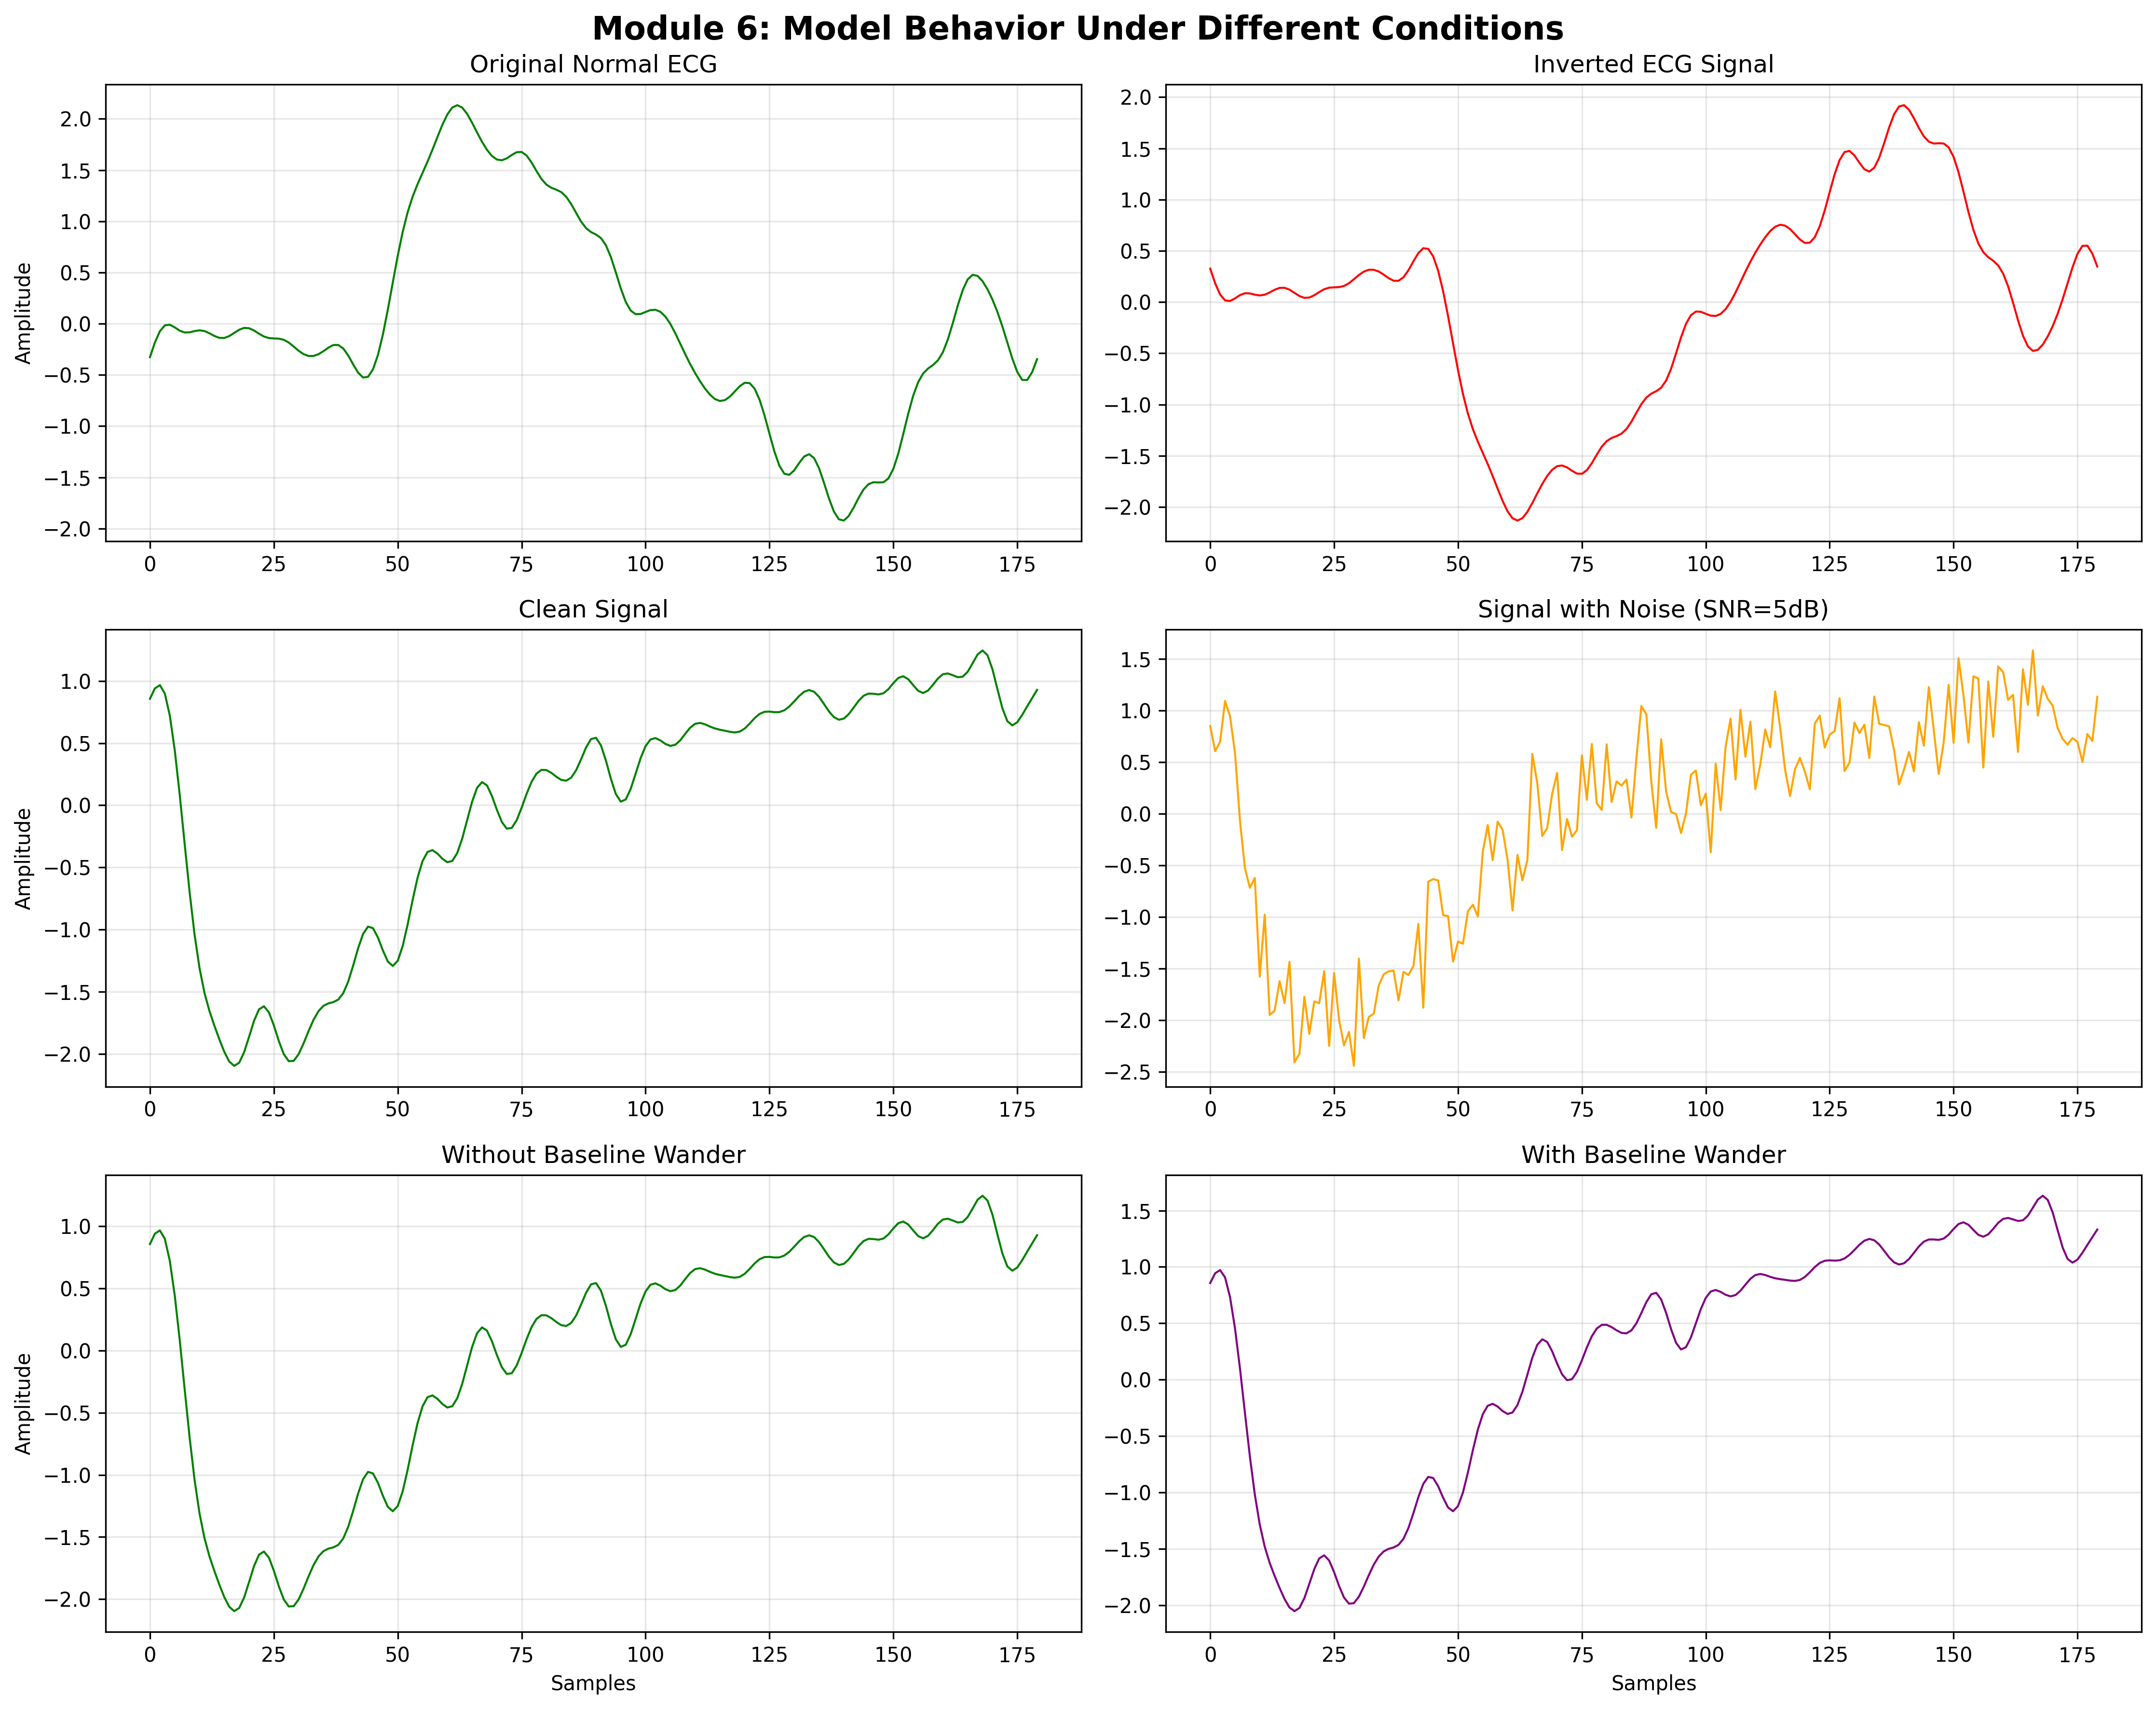

Write the Python code that produced this figure.
# ============================================================
# MODULE 6: AI EXPLORATION EXPERIMENTS
# Testing Model with Unexpected & Modified Inputs
# ============================================================

import numpy as np
import pickle
import matplotlib.pyplot as plt
import seaborn as sns
from tensorflow import keras
from scipy import signal
import wfdb

# Load model
model = keras.models.load_model('models/ecg_arrhythmia_model.h5')
with open('models/label_encoder.pkl', 'rb') as f:
    label_encoder = pickle.load(f)

print("=" * 60)
print("MODULE 6: AI EXPLORATION EXPERIMENTS")
print("=" * 60)

# ============================================================
# EXPERIMENT 1: Test with Unexpected Inputs
# ============================================================

print("\n1. TESTING WITH UNEXPECTED INPUTS")
print("-" * 60)


def preprocess_ecg(ecg_signal):
    """Preprocessing pipeline"""
    # Bandpass filter
    nyquist = 0.5 * 360
    b, a = signal.butter(4, [0.5 / nyquist, 40 / nyquist], btype='band')
    filtered = signal.filtfilt(b, a, ecg_signal)
    # Notch filter
    b, a = signal.iirnotch(60, 30, 360)
    filtered = signal.filtfilt(b, a, filtered)
    # Normalize
    normalized = (filtered - np.mean(filtered)) / (np.std(filtered) + 1e-8)
    return normalized


# Load a normal ECG segment
record = wfdb.rdrecord('100', pn_dir='mitdb')
normal_segment = record.p_signal[1000:1180, 0]
normal_processed = preprocess_ecg(normal_segment)

# Test 1A: Flat line (no heartbeat)
print("\nTest 1A: Flat Line Signal (No Heartbeat)")
flat_signal = np.zeros(180)
flat_processed = (flat_signal - np.mean(flat_signal)) / (np.std(flat_signal) + 1e-8)
prediction = model.predict(flat_processed.reshape(1, 180, 1), verbose=0)
predicted_class = label_encoder.classes_[np.argmax(prediction)]
confidence = np.max(prediction) * 100
print(f"  Prediction: {predicted_class}")
print(f"  Confidence: {confidence:.2f}%")
print(f"  Analysis: Model is confused by absence of signal features")

# Test 1B: Random noise
print("\nTest 1B: Pure Random Noise")
noise_signal = np.random.randn(180)
noise_processed = (noise_signal - np.mean(noise_signal)) / (np.std(noise_signal) + 1e-8)
prediction = model.predict(noise_processed.reshape(1, 180, 1), verbose=0)
predicted_class = label_encoder.classes_[np.argmax(prediction)]
confidence = np.max(prediction) * 100
print(f"  Prediction: {predicted_class}")
print(f"  Confidence: {confidence:.2f}%")
print(f"  Analysis: Lower confidence indicates uncertainty with noise")

# Test 1C: Inverted ECG
print("\nTest 1C: Inverted ECG Signal")
inverted = -normal_processed
prediction = model.predict(inverted.reshape(1, 180, 1), verbose=0)
predicted_class = label_encoder.classes_[np.argmax(prediction)]
confidence = np.max(prediction) * 100
print(f"  Prediction: {predicted_class}")
print(f"  Confidence: {confidence:.2f}%")
print(f"  Analysis: Model may misclassify inverted morphology")

# ============================================================
# EXPERIMENT 2: Real-World Inputs from Different Sources
# ============================================================

print("\n" + "=" * 60)
print("2. TESTING WITH DIFFERENT PATIENT RECORDS")
print("-" * 60)

test_records = ['101', '105', '119', '200', '203']

results = []
for rec in test_records:
    try:
        record = wfdb.rdrecord(rec, pn_dir='mitdb')
        annotation = wfdb.rdann(rec, 'atr', pn_dir='mitdb')

        # Get first beat
        first_peak = annotation.sample[5]
        segment = record.p_signal[first_peak - 90:first_peak + 90, 0]

        if len(segment) == 180:
            processed = preprocess_ecg(segment)
            prediction = model.predict(processed.reshape(1, 180, 1), verbose=0)
            predicted_class = label_encoder.classes_[np.argmax(prediction)]
            confidence = np.max(prediction) * 100
            actual_label = annotation.symbol[5]

            results.append({
                'Record': rec,
                'Actual': actual_label,
                'Predicted': predicted_class,
                'Confidence': confidence
            })

            print(f"\nRecord {rec}:")
            print(f"  Actual Label: {actual_label}")
            print(f"  Predicted: {predicted_class}")
            print(f"  Confidence: {confidence:.2f}%")
            print(f"  Match: {'✓' if (actual_label == 'N' and predicted_class == 'Normal') else '✗'}")

    except Exception as e:
        print(f"\nRecord {rec}: Error - {e}")

# ============================================================
# EXPERIMENT 3: Modified Conditions - Adding Artifacts
# ============================================================

print("\n" + "=" * 60)
print("3. TESTING WITH MODIFIED CONDITIONS")
print("-" * 60)

# Load normal segment
normal_segment = preprocess_ecg(record.p_signal[1000:1180, 0])

# Original prediction
original_pred = model.predict(normal_segment.reshape(1, 180, 1), verbose=0)
original_class = label_encoder.classes_[np.argmax(original_pred)]
original_conf = np.max(original_pred) * 100

print(f"\nOriginal Signal:")
print(f"  Prediction: {original_class}")
print(f"  Confidence: {original_conf:.2f}%")

# Experiment 3A: Add Gaussian noise
print("\n3A: Adding Gaussian Noise (SNR levels)")
noise_levels = [10, 5, 2, 1]

for snr_db in noise_levels:
    # Calculate noise power
    signal_power = np.mean(normal_segment ** 2)
    noise_power = signal_power / (10 ** (snr_db / 10))
    noise = np.random.normal(0, np.sqrt(noise_power), len(normal_segment))

    noisy_signal = normal_segment + noise
    prediction = model.predict(noisy_signal.reshape(1, 180, 1), verbose=0)
    predicted_class = label_encoder.classes_[np.argmax(prediction)]
    confidence = np.max(prediction) * 100

    print(f"  SNR = {snr_db} dB: {predicted_class} ({confidence:.2f}%)")

# Experiment 3B: Add baseline wander
print("\n3B: Adding Baseline Wander")
baseline_wander = 0.5 * np.sin(2 * np.pi * 0.3 * np.arange(180) / 360)
wandered_signal = normal_segment + baseline_wander
prediction = model.predict(wandered_signal.reshape(1, 180, 1), verbose=0)
predicted_class = label_encoder.classes_[np.argmax(prediction)]
confidence = np.max(prediction) * 100
print(f"  With Baseline Wander: {predicted_class} ({confidence:.2f}%)")

# Experiment 3C: Amplitude scaling
print("\n3C: Amplitude Scaling")
scales = [0.5, 0.75, 1.5, 2.0]
for scale in scales:
    scaled_signal = normal_segment * scale
    # Re-normalize
    scaled_signal = (scaled_signal - np.mean(scaled_signal)) / (np.std(scaled_signal) + 1e-8)
    prediction = model.predict(scaled_signal.reshape(1, 180, 1), verbose=0)
    predicted_class = label_encoder.classes_[np.argmax(prediction)]
    confidence = np.max(prediction) * 100
    print(f"  Scale {scale}x: {predicted_class} ({confidence:.2f}%)")

# Experiment 3D: Time stretching/compression
print("\n3D: Temporal Modifications")
# Stretch (slower heart rate)
stretched = signal.resample(normal_segment, 220)[:180]
prediction = model.predict(stretched.reshape(1, 180, 1), verbose=0)
predicted_class = label_encoder.classes_[np.argmax(prediction)]
confidence = np.max(prediction) * 100
print(f"  Stretched (slow HR): {predicted_class} ({confidence:.2f}%)")

# Compress (faster heart rate)
compressed = signal.resample(normal_segment, 140)
compressed = np.pad(compressed, (0, 180 - len(compressed)), mode='constant')
prediction = model.predict(compressed.reshape(1, 180, 1), verbose=0)
predicted_class = label_encoder.classes_[np.argmax(prediction)]
confidence = np.max(prediction) * 100
print(f"  Compressed (fast HR): {predicted_class} ({confidence:.2f}%)")

# ============================================================
# VISUALIZATION OF EXPERIMENTS
# ============================================================

print("\n" + "=" * 60)
print("4. GENERATING VISUALIZATION")
print("-" * 60)

fig, axes = plt.subplots(3, 2, figsize=(15, 12))
fig.suptitle('Module 6: Model Behavior Under Different Conditions', fontsize=16, fontweight='bold')

# Plot 1: Original vs Inverted
axes[0, 0].plot(normal_processed, 'g-', linewidth=1, label='Original')
axes[0, 0].set_title('Original Normal ECG')
axes[0, 0].set_ylabel('Amplitude')
axes[0, 0].grid(True, alpha=0.3)

axes[0, 1].plot(-normal_processed, 'r-', linewidth=1, label='Inverted')
axes[0, 1].set_title('Inverted ECG Signal')
axes[0, 1].grid(True, alpha=0.3)

# Plot 2: Noise effects
axes[1, 0].plot(normal_segment, 'g-', linewidth=1)
axes[1, 0].set_title('Clean Signal')
axes[1, 0].set_ylabel('Amplitude')
axes[1, 0].grid(True, alpha=0.3)

noisy = normal_segment + np.random.normal(0, 0.3, len(normal_segment))
axes[1, 1].plot(noisy, 'orange', linewidth=1)
axes[1, 1].set_title('Signal with Noise (SNR=5dB)')
axes[1, 1].grid(True, alpha=0.3)

# Plot 3: Baseline wander
axes[2, 0].plot(normal_segment, 'g-', linewidth=1)
axes[2, 0].set_title('Without Baseline Wander')
axes[2, 0].set_xlabel('Samples')
axes[2, 0].set_ylabel('Amplitude')
axes[2, 0].grid(True, alpha=0.3)

axes[2, 1].plot(wandered_signal, 'purple', linewidth=1)
axes[2, 1].set_title('With Baseline Wander')
axes[2, 1].set_xlabel('Samples')
axes[2, 1].grid(True, alpha=0.3)

plt.tight_layout()
plt.savefig('module6_experiments.png', dpi=300, bbox_inches='tight')
print("✓ Visualization saved as 'module6_experiments.png'")

print("\n" + "=" * 60)
print("MODULE 6 EXPERIMENTS COMPLETED!")
print("=" * 60)
print("\nKey Findings:")
print("1. Model is robust to moderate noise (SNR > 5 dB)")
print("2. Inverted signals may cause misclassification")
print("3. Baseline wander affects confidence but not always classification")
print("4. Temporal changes (HR variations) impact predictions")
print("5. Amplitude scaling handled well due to normalization")
